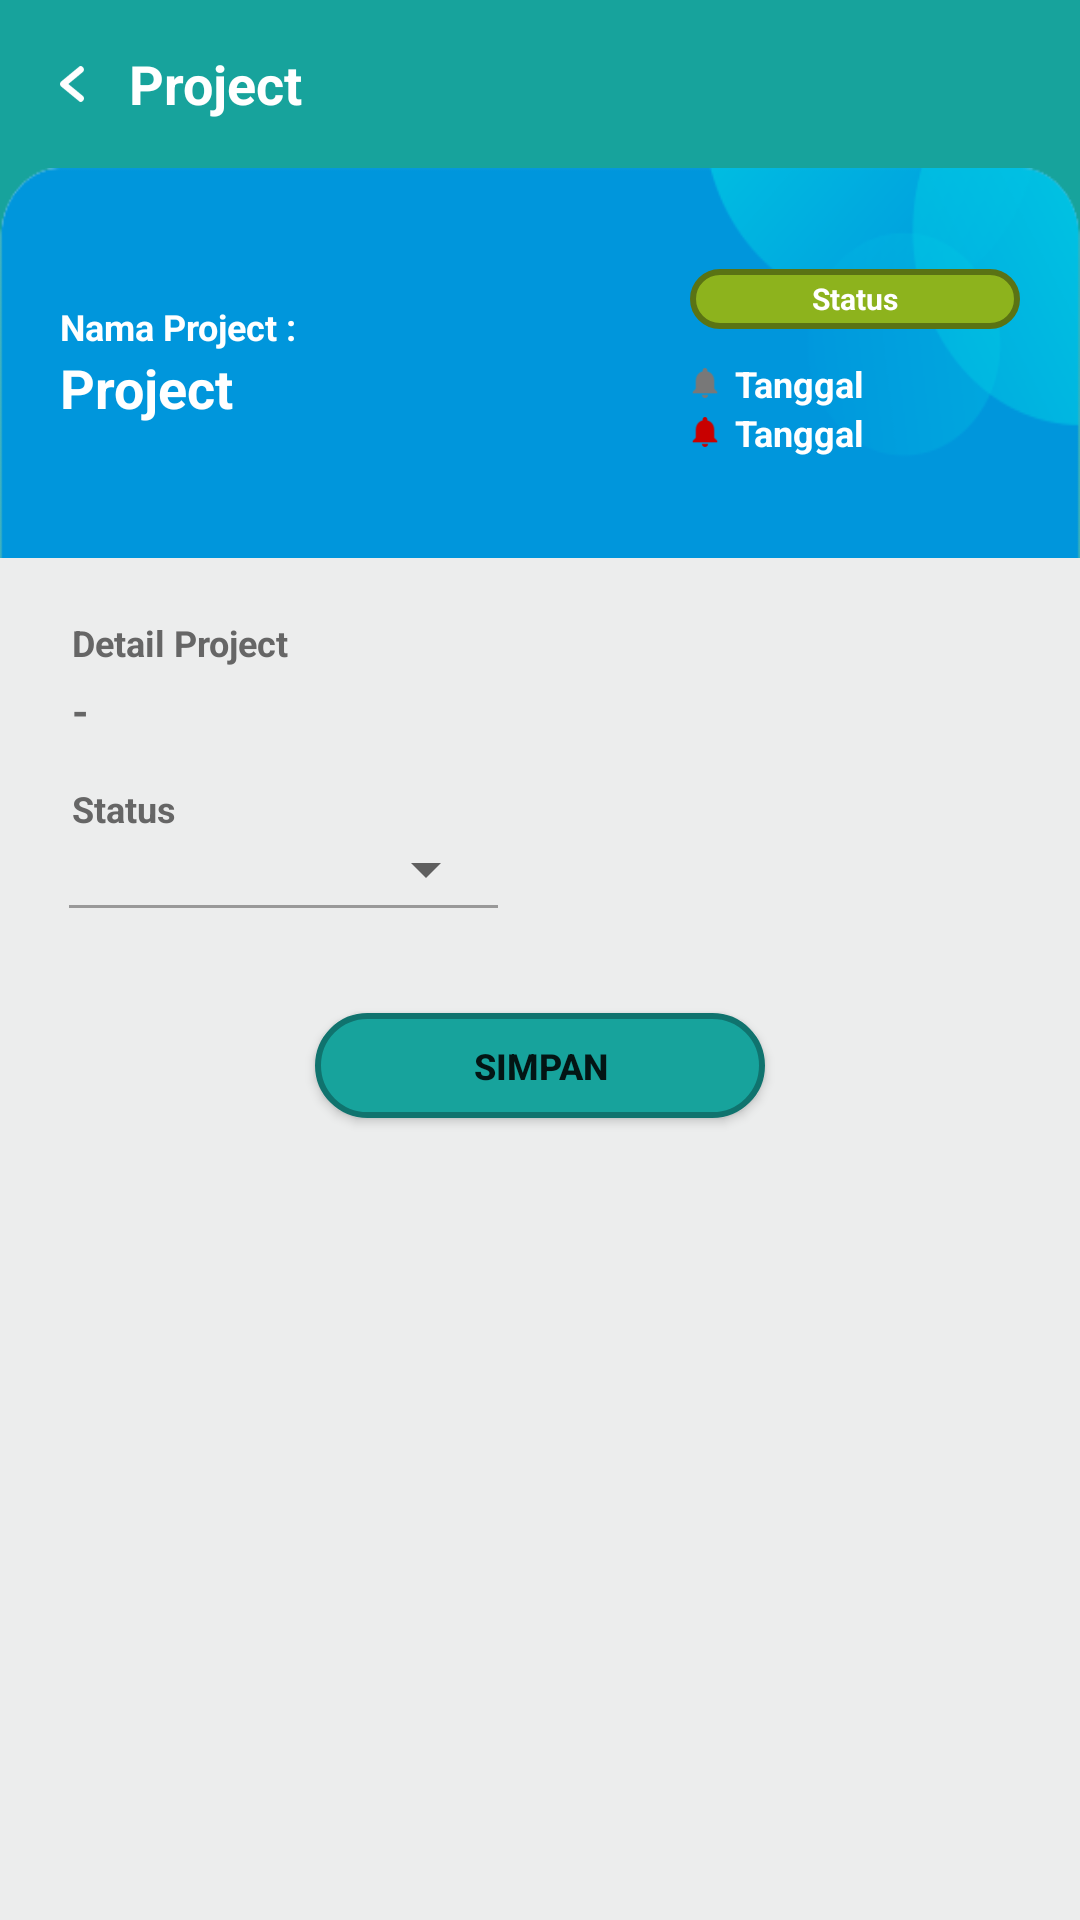

Write the Android layout XML for this screen, with the resource values it uses.
<!-- AndroidManifest.xml: activity theme AppNoActionBar -->
<!-- res/layout/activity_project.xml -->
<?xml version="1.0" encoding="utf-8"?>
<LinearLayout xmlns:android="http://schemas.android.com/apk/res/android"
    xmlns:app="http://schemas.android.com/apk/res-auto"
    xmlns:tools="http://schemas.android.com/tools"
    android:layout_width="match_parent"
    android:layout_height="match_parent"
    android:orientation="vertical"
    android:background="@color/colorPrimary"
    tools:ignore="RtlHardcoded">

    <androidx.appcompat.widget.Toolbar
        android:id="@+id/toolbar"
        android:layout_width="match_parent"
        android:layout_height="?attr/actionBarSize"
        android:background="@color/colorPrimary"
        android:contentInsetStart="0dp"
        android:contentInsetLeft="0dp"
        android:contentInsetEnd="0dp"
        android:contentInsetRight="0dp"
        app:contentInsetEnd="0dp"
        app:contentInsetLeft="0dp"
        app:contentInsetRight="0dp"
        app:contentInsetStart="0dp">

        <LinearLayout
            android:layout_width="match_parent"
            android:layout_height="match_parent"
            android:gravity="center_vertical"
            android:orientation="horizontal">

            <ImageView
                android:id="@+id/btBack"
                android:layout_width="wrap_content"
                android:layout_height="wrap_content"
                android:adjustViewBounds="true"
                android:paddingLeft="20dp"
                android:paddingTop="22dp"
                android:paddingRight="15dp"
                android:paddingBottom="22dp"
                android:src="@drawable/btn_back" />

            <TextView
                android:id="@+id/txTitle"
                android:layout_width="wrap_content"
                android:layout_height="wrap_content"
                android:text="Project"
                android:textColor="@color/white"
                android:textSize="@dimen/tx_med"
                android:textStyle="bold" />

        </LinearLayout>

    </androidx.appcompat.widget.Toolbar>

    <RelativeLayout
        android:background="@drawable/bg_form_project"
        android:layout_width="match_parent"
        android:orientation="vertical"
        android:padding="20dp"
        android:layout_height="130dp">

        <LinearLayout
            android:orientation="vertical"
            android:layout_centerVertical="true"
            android:gravity="center|left"
            android:layout_marginRight="110dp"
            android:layout_width="match_parent"
            android:layout_height="match_parent">

            <TextView
                android:layout_width="wrap_content"
                android:layout_height="wrap_content"
                android:text="Nama Project :"
                android:textStyle="bold"
                android:textColor="@color/white"
                android:textSize="@dimen/tx_small" />

            <TextView
                android:id="@+id/txNamaProject"
                android:layout_width="wrap_content"
                android:layout_height="wrap_content"
                android:text="Project"
                android:textStyle="bold"
                android:textColor="@color/white"
                android:textSize="@dimen/tx_med" />

        </LinearLayout>

        <LinearLayout
            android:orientation="vertical"
            android:layout_centerVertical="true"
            android:layout_alignParentRight="true"
            android:gravity="center|left"
            android:layout_width="wrap_content"
            android:layout_height="match_parent">

            <TextView
                android:id="@+id/txStatusProject"
                android:layout_width="110dp"
                android:layout_height="20dp"
                android:gravity="center"
                android:background="@drawable/border_button_green"
                android:text="Status"
                android:textStyle="bold"
                android:textColor="@color/white"
                android:textSize="@dimen/tx_xsmall" />

            <LinearLayout
                android:orientation="horizontal"
                android:gravity="center_vertical"
                android:layout_marginTop="10dp"
                android:layout_width="match_parent"
                android:layout_height="wrap_content">

                <ImageView
                    android:src="@drawable/date_start"
                    android:layout_width="10dp"
                    android:layout_height="10dp"/>

                <TextView
                    android:id="@+id/txTanggalAwal"
                    android:layout_width="wrap_content"
                    android:layout_height="wrap_content"
                    android:layout_marginLeft="5dp"
                    android:text="Tanggal"
                    android:textStyle="bold"
                    android:textColor="@color/white"
                    android:textSize="@dimen/tx_small" />

            </LinearLayout>

            <LinearLayout
                android:orientation="horizontal"
                android:gravity="center_vertical"
                android:layout_width="match_parent"
                android:layout_height="wrap_content">

                <ImageView
                    android:src="@drawable/date_finish"
                    android:layout_width="10dp"
                    android:layout_height="10dp"/>

                <TextView
                    android:id="@+id/txTanggalAkhir"
                    android:layout_width="wrap_content"
                    android:layout_height="wrap_content"
                    android:layout_marginLeft="5dp"
                    android:text="Tanggal"
                    android:textStyle="bold"
                    android:textColor="@color/white"
                    android:textSize="@dimen/tx_small" />

            </LinearLayout>

        </LinearLayout>


    </RelativeLayout>

    <LinearLayout
        android:orientation="vertical"
        android:background="@color/colorGrayLine"
        android:padding="20dp"
        android:layout_width="match_parent"
        android:layout_height="match_parent">

        <TextView
            android:layout_width="wrap_content"
            android:layout_height="wrap_content"
            android:layout_marginLeft="4dp"
            android:text="Detail Project"
            android:textColor="#666666"
            android:textStyle="bold"
            android:textSize="@dimen/tx_small" />

        <TextView
            android:id="@+id/txDetailProject"
            android:layout_width="wrap_content"
            android:layout_height="wrap_content"
            android:layout_marginLeft="4dp"
            android:layout_marginTop="5dp"
            android:text="-"
            android:textColor="#666666"
            android:textStyle="bold"
            android:textSize="@dimen/tx_small2" />

        <LinearLayout
            android:orientation="horizontal"
            android:layout_marginTop="15dp"
            android:layout_width="match_parent"
            android:layout_height="wrap_content">

            <LinearLayout
                android:orientation="vertical"
                android:layout_marginRight="15dp"
                android:layout_width="150dp"
                android:layout_height="wrap_content">

                <TextView
                    android:layout_width="wrap_content"
                    android:layout_height="wrap_content"
                    android:layout_marginLeft="4dp"
                    android:text="Status"
                    android:textColor="#666666"
                    android:textStyle="bold"
                    android:textSize="@dimen/tx_small" />

                <LinearLayout
                    android:layout_width="match_parent"
                    android:layout_height="wrap_content"
                    android:layout_marginLeft="3dp"
                    android:layout_marginRight="4dp"
                    android:orientation="vertical">

                    <Spinner
                        android:id="@+id/spStatus"
                        android:layout_width="match_parent"
                        android:layout_height="wrap_content"
                        android:paddingBottom="10dp"
                        android:textColor="@android:color/black"
                        android:textSize="@dimen/tx_small2" />

                    <View
                        android:layout_width="match_parent"
                        android:layout_height="1dp"
                        android:background="@color/colorGrayDark" />

                </LinearLayout>

            </LinearLayout>

        </LinearLayout>

        <Button
            android:id="@+id/btSimpan"
            android:layout_width="150dp"
            android:layout_height="35dp"
            android:textStyle="bold"
            android:layout_gravity="center_horizontal"
            android:layout_marginTop="35dp"
            android:background="@drawable/border_button"
            android:text="Simpan"
            android:textSize="@dimen/tx_small" />

    </LinearLayout>

</LinearLayout>
<!-- resources referenced by this layout -->
<resources>
  <color name="colorGrayDark">#999999</color>
  <color name="colorGrayLine">#ECEDED</color>
  <color name="colorPrimary">#17a39c</color>
  <color name="white">#FFFFFFFF</color>
  <dimen name="tx_med">18sp</dimen>
  <dimen name="tx_small">12sp</dimen>
  <dimen name="tx_small2">14sp</dimen>
  <dimen name="tx_xsmall">10sp</dimen>
  <!-- drawable bg_form_project: png bitmap (drawable, 9273 bytes) -->
  <!-- drawable border_button (drawable) -->
  <selector xmlns:android="http://schemas.android.com/apk/res/android">
      <item>
          <shape android:shape="rectangle">
              <size android:width="80dp"
                  android:height="30dp"/>
  
              <corners android:radius="22dp"/>
              <stroke
                  android:width="2dip"
                  android:color="@color/colorPrimaryDark" />
              <solid android:color="@color/colorPrimary"/>
          </shape>
      </item>
  </selector>
  <!-- drawable border_button_green (drawable) -->
  <selector xmlns:android="http://schemas.android.com/apk/res/android">
      <item>
          <shape android:shape="rectangle">
              <size android:width="200dp"
                  android:height="100dp"/>
  
              <corners android:radius="22dp"/>
              <stroke
                  android:width="2dip"
                  android:color="@color/colorGreenSoftDark" />
              <solid android:color="@color/colorGreenSoft"/>
          </shape>
      </item>
  </selector>
  <!-- drawable btn_back: png bitmap (drawable, 4019 bytes) -->
  <!-- drawable date_finish: png bitmap (drawable, 1032 bytes) -->
  <!-- drawable date_start: png bitmap (drawable, 884 bytes) -->
  <style name="AppNoActionBar" parent="Theme.MaterialComponents.Light.NoActionBar">
          <item name="colorPrimary">@color/colorPrimary</item>
          <item name="colorPrimaryDark">@color/colorPrimaryDark</item>
      </style>
  <color name="colorPrimaryDark">#10736e</color>
  <color name="colorGreenSoftDark">#5a7314</color>
  <color name="colorGreenSoft">#8db31d</color>
</resources>
